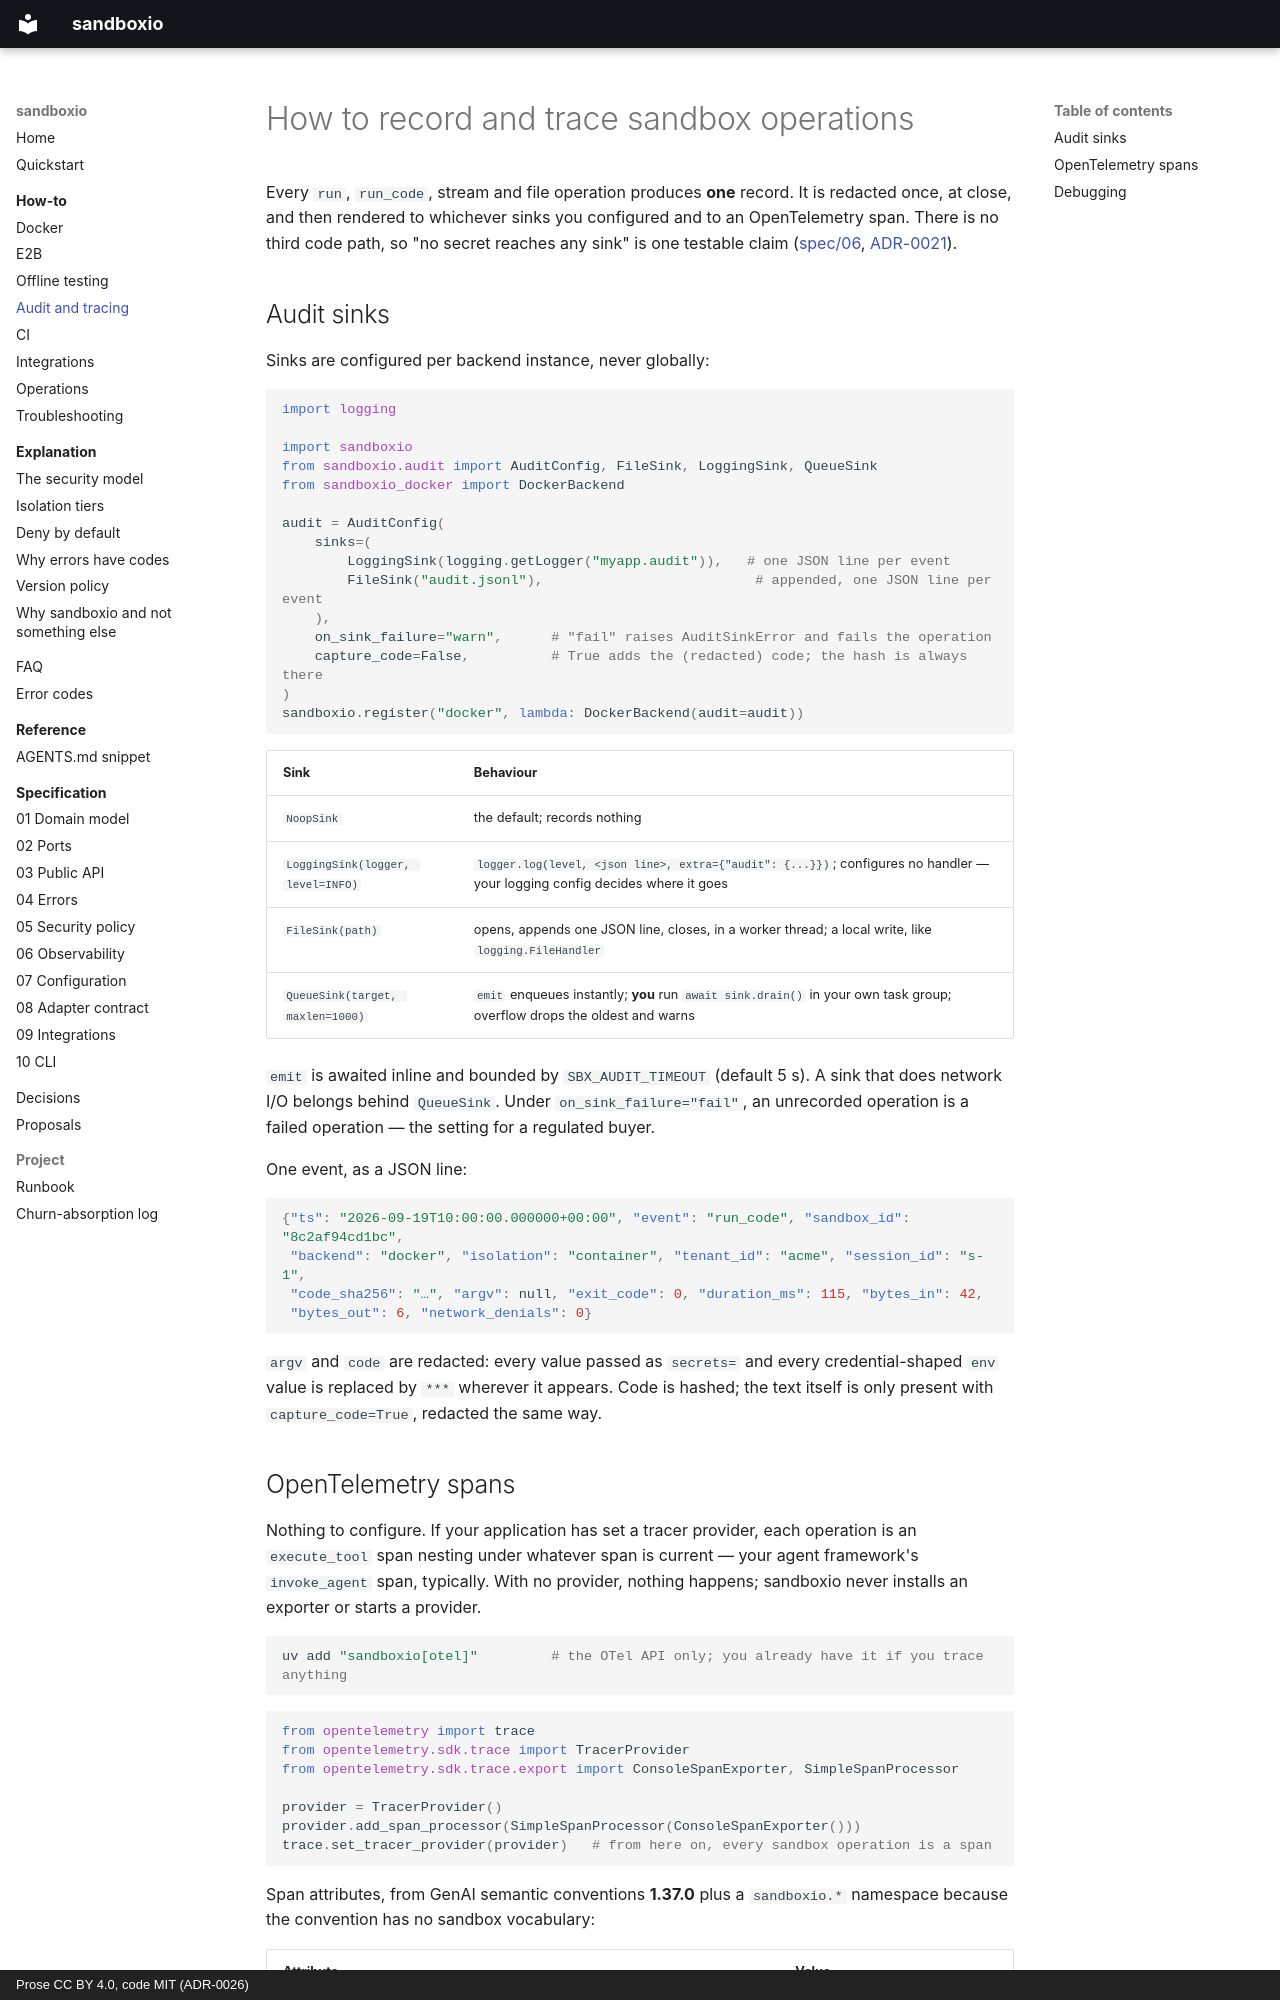

repository: bit-agents/sandboxio · page: how-to/observability/index.html · generator: mkdocs · copyright: Prose CC BY 4.0, code MIT (ADR-0026)

# How to record and trace sandbox operations

Every `run`, `run_code`, stream and file operation produces **one** record. It is redacted
once, at close, and then rendered to whichever sinks you configured and to an OpenTelemetry
span. There is no third code path, so "no secret reaches any sink" is one testable claim
([spec/06](../spec/06-observability.md), [ADR-0021](../adr/0021-observability-record.md)).

## Audit sinks

Sinks are configured per backend instance, never globally:

```python
import logging

import sandboxio
from sandboxio.audit import AuditConfig, FileSink, LoggingSink, QueueSink
from sandboxio_docker import DockerBackend

audit = AuditConfig(
    sinks=(
        LoggingSink(logging.getLogger("myapp.audit")),   # one JSON line per event
        FileSink("audit.jsonl"),                          # appended, one JSON line per event
    ),
    on_sink_failure="warn",      # "fail" raises AuditSinkError and fails the operation
    capture_code=False,          # True adds the (redacted) code; the hash is always there
)
sandboxio.register("docker", lambda: DockerBackend(audit=audit))
```

| Sink | Behaviour |
|------|-----------|
| `NoopSink` | the default; records nothing |
| `LoggingSink(logger, level=INFO)` | `logger.log(level, <json line>, extra={"audit": {...}})`; configures no handler — your logging config decides where it goes |
| `FileSink(path)` | opens, appends one JSON line, closes, in a worker thread; a local write, like `logging.FileHandler` |
| `QueueSink(target, maxlen=1000)` | `emit` enqueues instantly; **you** run `await sink.drain()` in your own task group; overflow drops the oldest and warns |

`emit` is awaited inline and bounded by `SBX_AUDIT_TIMEOUT` (default 5 s). A sink that does
network I/O belongs behind `QueueSink`. Under `on_sink_failure="fail"`, an unrecorded
operation is a failed operation — the setting for a regulated buyer.

One event, as a JSON line:

```json
{"ts": "2026-09-19T10:00:00.000000+00:00", "event": "run_code", "sandbox_id": "8c2af94cd1bc",
 "backend": "docker", "isolation": "container", "tenant_id": "acme", "session_id": "s-1",
 "code_sha256": "…", "argv": null, "exit_code": 0, "duration_ms": 115, "bytes_in": 42,
 "bytes_out": 6, "network_denials": 0}
```

`argv` and `code` are redacted: every value passed as `secrets=` and every credential-shaped
`env` value is replaced by `***` wherever it appears. Code is hashed; the text itself is only
present with `capture_code=True`, redacted the same way.
